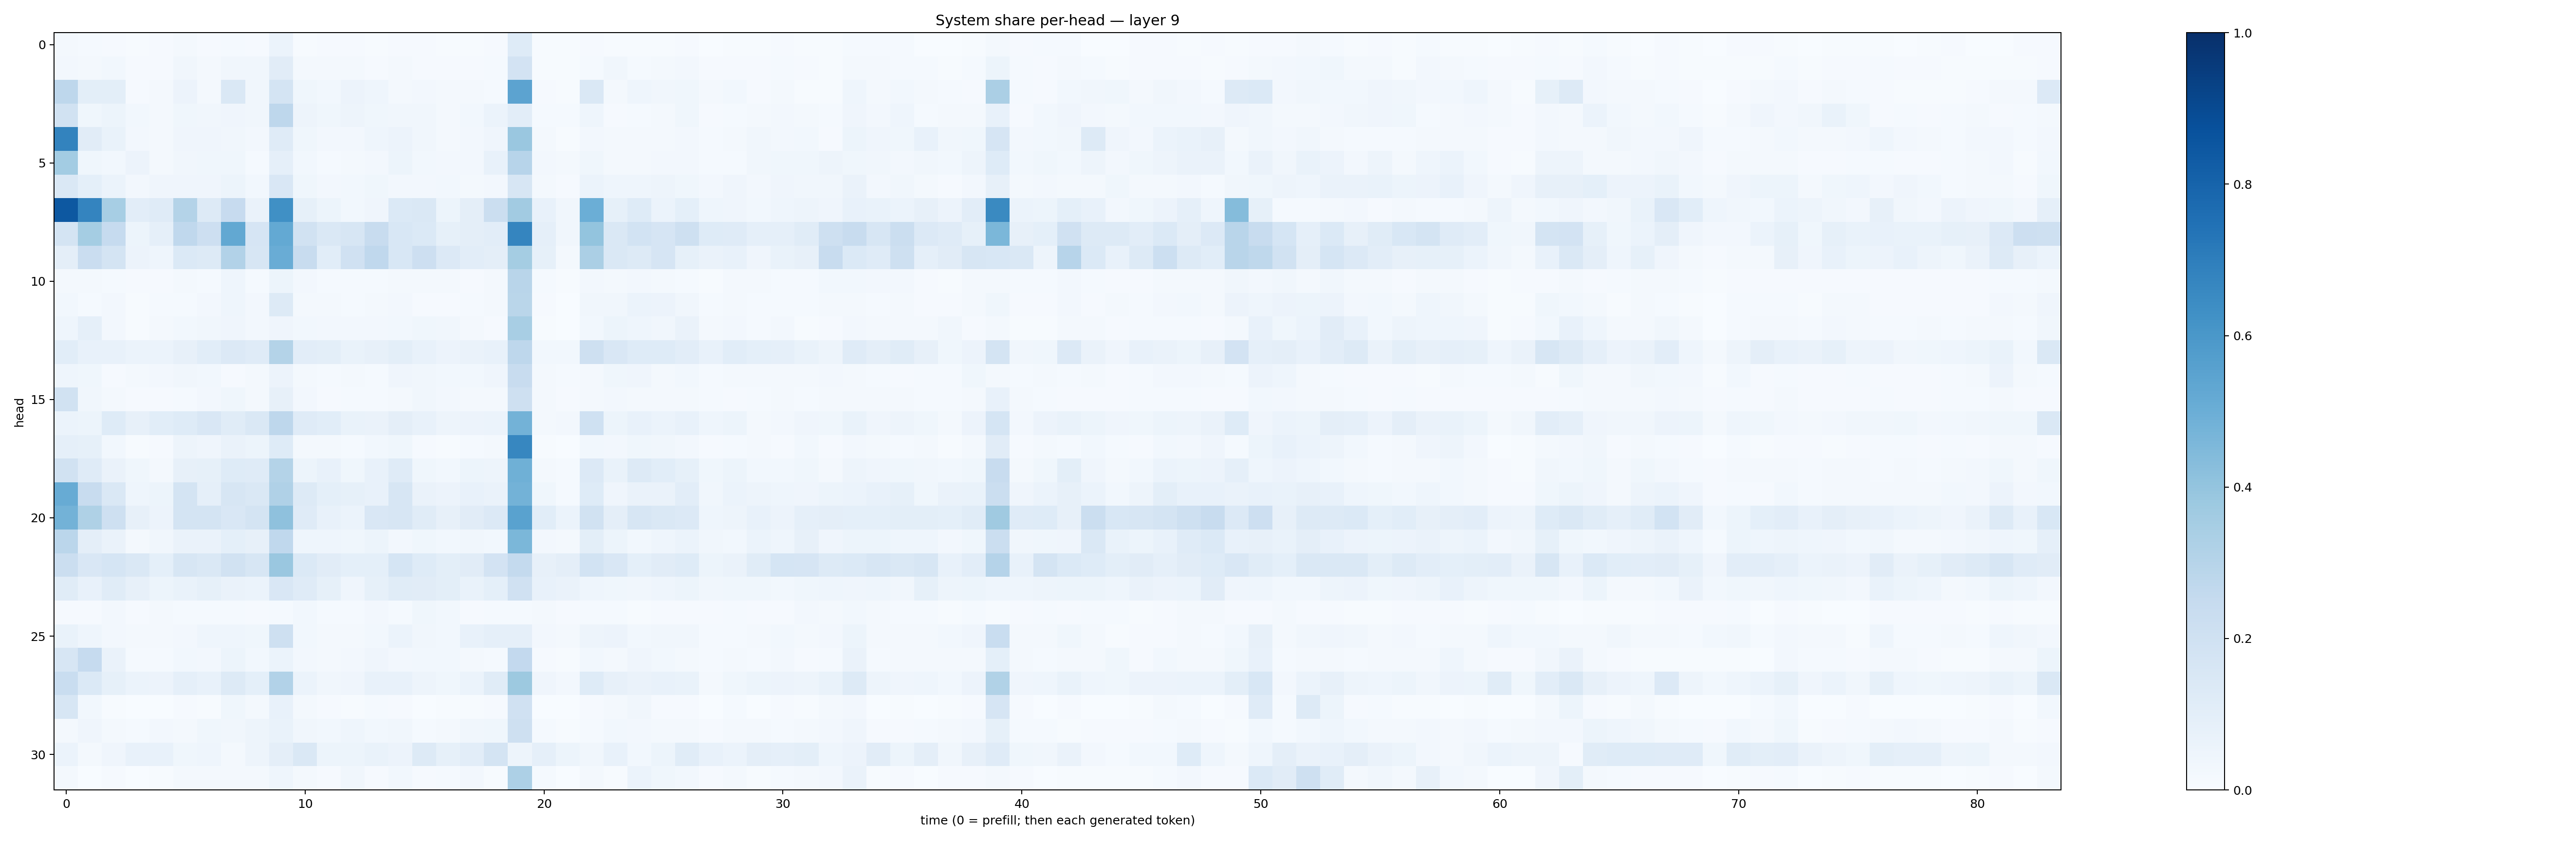

Source data for this figure (header and first rows):
0.019378915, 0.011748425, 0.010318101, 0.0054922313, 0.008870198, 0.018154724, 0.007853979, 0.015063667, 0.011649742, 0.060277928, 0.0059513785, 0.008447418, 0.009497241, 0.0040381984, 0.011361376, 0.008032275, 0.007521314, 0.0045362418, 0.009063437, 0.12445635, 0.0052604172, 0.0064073415, 0.008133274, 0.0042526852
0.02691, 0.02039, 0.02826, 0.008041, 0.01045, 0.03159, 0.01599, 0.03169, 0.03296, 0.1113, 0.01825, 0.02019, 0.01901, 0.007855, 0.01892, 0.01146, 0.009938, 0.009523, 0.01513, 0.1804, 0.00505, 0.004872, 0.01263, 0.03387
0.2751, 0.1004, 0.1006, 0.01036, 0.01952, 0.05852, 0.02182, 0.1439, 0.03347, 0.1735, 0.03672, 0.02828, 0.05526, 0.04577, 0.01811, 0.02688, 0.01573, 0.02228, 0.01475, 0.5462, 0.007972, 0.005386, 0.1454, 0.02203
0.1947, 0.03895, 0.05381, 0.02742, 0.0224, 0.03679, 0.03226, 0.0418, 0.03443, 0.2771, 0.04688, 0.03679, 0.04754, 0.0352, 0.03314, 0.03433, 0.0196, 0.03093, 0.06158, 0.1023, 0.01455, 0.0154, 0.04357, 0.008221
0.6758, 0.1132, 0.06986, 0.02695, 0.01924, 0.04034, 0.04211, 0.03515, 0.02433, 0.1191, 0.03817, 0.02459, 0.02434, 0.04537, 0.05714, 0.03388, 0.01844, 0.02691, 0.04196, 0.3856, 0.01596, 0.006545, 0.02669, 0.01987
0.3564, 0.03741, 0.03022, 0.05687, 0.01733, 0.03205, 0.03701, 0.03695, 0.0126, 0.08618, 0.0282, 0.01469, 0.01741, 0.02666, 0.05084, 0.0294, 0.02431, 0.02714, 0.07243, 0.2954, 0.02503, 0.01571, 0.03666, 0.01921
0.1468, 0.09057, 0.05879, 0.02706, 0.04025, 0.0404, 0.04029, 0.05256, 0.02875, 0.1507, 0.03606, 0.02574, 0.02868, 0.03873, 0.02526, 0.02586, 0.02861, 0.0203, 0.02626, 0.16, 0.01762, 0.01022, 0.06077, 0.04472
0.8444, 0.6724, 0.3456, 0.1044, 0.1195, 0.3069, 0.1269, 0.2439, 0.06275, 0.6323, 0.08369, 0.05217, 0.02764, 0.04054, 0.1388, 0.1446, 0.0521, 0.09621, 0.2218, 0.3607, 0.0731, 0.03208, 0.4978, 0.08486
0.1767, 0.3539, 0.247, 0.05285, 0.08955, 0.2685, 0.2127, 0.5264, 0.1647, 0.5198, 0.1947, 0.1471, 0.1611, 0.2412, 0.1536, 0.1401, 0.08288, 0.09444, 0.1035, 0.6691, 0.0863, 0.03431, 0.4006, 0.1417
0.09734, 0.2294, 0.1732, 0.05576, 0.04593, 0.1398, 0.1261, 0.3087, 0.1613, 0.5042, 0.2392, 0.107, 0.1971, 0.2663, 0.1529, 0.2122, 0.1332, 0.1037, 0.09489, 0.3534, 0.08272, 0.0199, 0.3346, 0.1434
0.01802, 0.02248, 0.01508, 0.01066, 0.0106, 0.01777, 0.01227, 0.04639, 0.01464, 0.05104, 0.02597, 0.01286, 0.01252, 0.01349, 0.0181, 0.02126, 0.0165, 0.009582, 0.01705, 0.2927, 0.01281, 0.006607, 0.02525, 0.01852
0.02971, 0.01479, 0.02706, 0.006335, 0.01215, 0.01541, 0.02392, 0.04587, 0.02574, 0.1257, 0.01576, 0.01594, 0.01282, 0.01803, 0.02455, 0.0116, 0.01025, 0.01261, 0.01976, 0.2886, 0.01024, 0.003406, 0.03306, 0.03362
0.04514, 0.08696, 0.02417, 0.006302, 0.01945, 0.02862, 0.03345, 0.04253, 0.02546, 0.04055, 0.02865, 0.0237, 0.02729, 0.02601, 0.02777, 0.03625, 0.03491, 0.02236, 0.00902, 0.3429, 0.006636, 0.003859, 0.02952, 0.05192
0.1084, 0.07805, 0.07658, 0.05872, 0.05963, 0.08009, 0.1058, 0.1366, 0.1206, 0.3055, 0.1033, 0.1005, 0.06929, 0.08081, 0.1004, 0.07734, 0.05816, 0.06307, 0.0712, 0.275, 0.02767, 0.0286, 0.2048, 0.1487
0.04651, 0.03741, 0.009849, 0.01759, 0.02506, 0.03237, 0.02984, 0.01005, 0.01694, 0.0576, 0.01659, 0.0122, 0.019, 0.0151, 0.03934, 0.03359, 0.02868, 0.02915, 0.0398, 0.2408, 0.01699, 0.01258, 0.01929, 0.03675
0.195, 0.03257, 0.02096, 0.009821, 0.01004, 0.01268, 0.02618, 0.03553, 0.02124, 0.07992, 0.02366, 0.01147, 0.01254, 0.01212, 0.02145, 0.03279, 0.02356, 0.01856, 0.02163, 0.2076, 0.01665, 0.009067, 0.0205, 0.02716
0.06052, 0.05238, 0.124, 0.07844, 0.1069, 0.1247, 0.1511, 0.1155, 0.1423, 0.2762, 0.1195, 0.1075, 0.06996, 0.06338, 0.09539, 0.07111, 0.04974, 0.05706, 0.0616, 0.4768, 0.01939, 0.02578, 0.2012, 0.0528
0.08661, 0.08207, 0.0296, 0.005856, 0.01097, 0.04822, 0.03934, 0.06378, 0.05395, 0.1237, 0.02188, 0.02119, 0.01374, 0.03022, 0.03527, 0.01075, 0.006943, 0.01189, 0.01858, 0.6665, 0.006146, 0.00256, 0.02854, 0.02651
0.193, 0.1192, 0.06324, 0.03579, 0.01783, 0.08015, 0.08217, 0.1212, 0.1172, 0.305, 0.05093, 0.0759, 0.03876, 0.07459, 0.118, 0.03528, 0.03049, 0.05118, 0.0469, 0.4909, 0.02096, 0.01273, 0.1346, 0.06671
0.5107, 0.2422, 0.1408, 0.04495, 0.05135, 0.1721, 0.08597, 0.1614, 0.1479, 0.3181, 0.1321, 0.092, 0.0834, 0.07422, 0.1599, 0.06547, 0.05639, 0.07321, 0.06459, 0.479, 0.03531, 0.01297, 0.1212, 0.04091
0.4781, 0.3235, 0.2053, 0.0784, 0.05526, 0.1752, 0.1771, 0.1496, 0.1726, 0.4134, 0.1199, 0.07235, 0.05944, 0.1499, 0.1576, 0.1134, 0.0785, 0.1124, 0.1364, 0.551, 0.106, 0.06233, 0.1952, 0.09584
0.2843, 0.09742, 0.06371, 0.02307, 0.03172, 0.06371, 0.06421, 0.09056, 0.07829, 0.2657, 0.0453, 0.04391, 0.03709, 0.05121, 0.02547, 0.03648, 0.02906, 0.03251, 0.02858, 0.4593, 0.02638, 0.01911, 0.09778, 0.05391
0.2205, 0.1522, 0.1704, 0.1419, 0.09067, 0.1592, 0.1442, 0.1889, 0.1569, 0.3857, 0.1387, 0.1118, 0.09129, 0.08996, 0.1689, 0.1221, 0.09768, 0.111, 0.1822, 0.255, 0.08032, 0.09438, 0.1854, 0.152
0.1167, 0.07656, 0.1139, 0.08119, 0.05216, 0.06709, 0.0827, 0.06338, 0.05861, 0.1516, 0.1184, 0.08208, 0.04288, 0.0844, 0.1171, 0.1123, 0.09795, 0.06714, 0.0901, 0.1965, 0.07733, 0.06385, 0.04651, 0.03854
0.009343, 0.01116, 0.02537, 0.0112, 0.02013, 0.01303, 0.01317, 0.01392, 0.009307, 0.01313, 0.02867, 0.0141, 0.01195, 0.02502, 0.01374, 0.03591, 0.02849, 0.0108, 0.01265, 0.0125, 0.01612, 0.008915, 0.01231, 0.01351
0.0701, 0.04427, 0.02593, 0.02278, 0.02055, 0.02591, 0.04598, 0.0434, 0.03726, 0.2083, 0.02917, 0.0171, 0.01568, 0.03012, 0.06136, 0.03406, 0.02921, 0.07711, 0.08676, 0.08724, 0.02714, 0.02169, 0.05061, 0.05704
0.1585, 0.2487, 0.06445, 0.0153, 0.01526, 0.03065, 0.02386, 0.05108, 0.03112, 0.06244, 0.027, 0.01637, 0.027, 0.04108, 0.02442, 0.03007, 0.02841, 0.0165, 0.01448, 0.2614, 0.01085, 0.005709, 0.0287, 0.02151
0.2317, 0.1395, 0.0843, 0.06024, 0.05622, 0.08872, 0.07606, 0.1315, 0.09267, 0.3091, 0.0614, 0.03356, 0.04172, 0.07556, 0.07329, 0.04702, 0.03689, 0.06177, 0.1133, 0.376, 0.04165, 0.02579, 0.124, 0.07842
0.1595, 0.02835, 0.00432, 0.0007037, 0.001851, 0.01008, 0.007399, 0.03727, 0.01731, 0.07196, 0.01574, 0.008225, 0.006417, 0.01207, 0.00909, 0.003309, 0.004235, 0.007172, 0.008313, 0.1982, 0.002768, 0.0003936, 0.009012, 0.01957
0.0219, 0.04238, 0.02132, 0.01279, 0.02348, 0.0218, 0.03808, 0.03128, 0.04824, 0.06758, 0.03507, 0.02851, 0.04378, 0.03002, 0.03162, 0.01411, 0.01837, 0.03373, 0.03547, 0.2062, 0.01507, 0.007547, 0.01293, 0.02897
0.06042, 0.01743, 0.0393, 0.07261, 0.07344, 0.03792, 0.04538, 0.018, 0.04948, 0.09622, 0.1446, 0.05284, 0.05133, 0.06674, 0.05841, 0.1273, 0.08487, 0.1024, 0.1741, 0.04871, 0.08777, 0.05184, 0.03428, 0.075
0.02169, 0.001791, 0.008337, 0.002773, 0.005349, 0.01617, 0.02185, 0.01615, 0.01734, 0.04417, 0.01788, 0.009741, 0.03132, 0.009781, 0.03049, 0.01049, 0.01522, 0.02418, 0.007611, 0.3246, 0.01244, 0.001707, 0.01798, 0.007422
